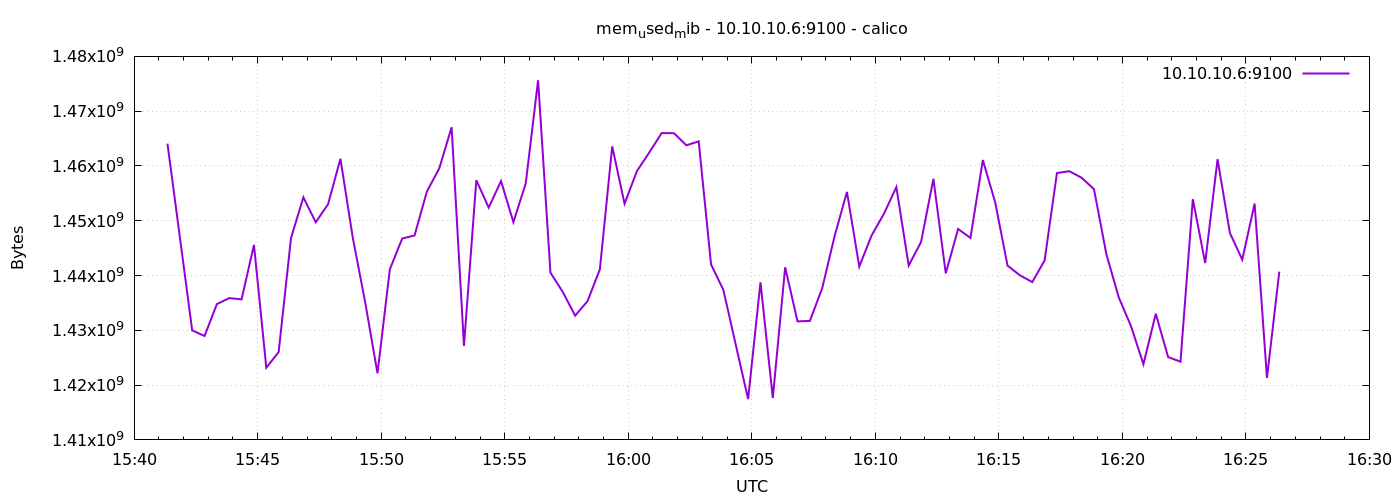

Data behind this chart, as committed beside it:
1776872481	1464070144
1776872511	1447043072
1776872541	1429987328
1776872571	1428967424
1776872601	1434791936
1776872631	1435877376
1776872661	1435656192
1776872691	1445588992
1776872721	1423171584
1776872751	1426042880
1776872781	1446850560
1776872811	1454272512
1776872841	1449730048
1776872871	1453023232
1776872901	1461313536
1776872931	1446903808
1776872961	1435168768
1776872991	1422159872
1776873021	1441132544
1776873051	1446752256
1776873081	1447317504
1776873111	1455341568
1776873141	1459556352
1776873171	1467064320
1776873201	1427161088
1776873231	1457397760
1776873261	1452400640
1776873291	1457254400
1776873321	1449742336
1776873351	1456807936
1776873381	1475637248
1776873411	1440534528
1776873441	1436991488
1776873471	1432674304
1776873501	1435320320
1776873531	1441112064
1776873561	1463570432
1776873591	1453101056
1776873621	1459064832
1776873651	1462460416
1776873681	1465999360
1776873711	1465982976
1776873741	1463767040
1776873771	1464492032
1776873801	1442033664
1776873831	1437360128
1776873861	1427369984
1776873891	1417457664
1776873921	1438769152
1776873951	1417650176
1776873981	1441509376
1776874011	1431633920
1776874041	1431715840
1776874071	1437700096
1776874101	1447186432
1776874131	1455255552
1776874161	1441644544
1776874191	1447321600
1776874221	1451298816
1776874251	1456132096
1776874281	1441828864
... 30 more rows
